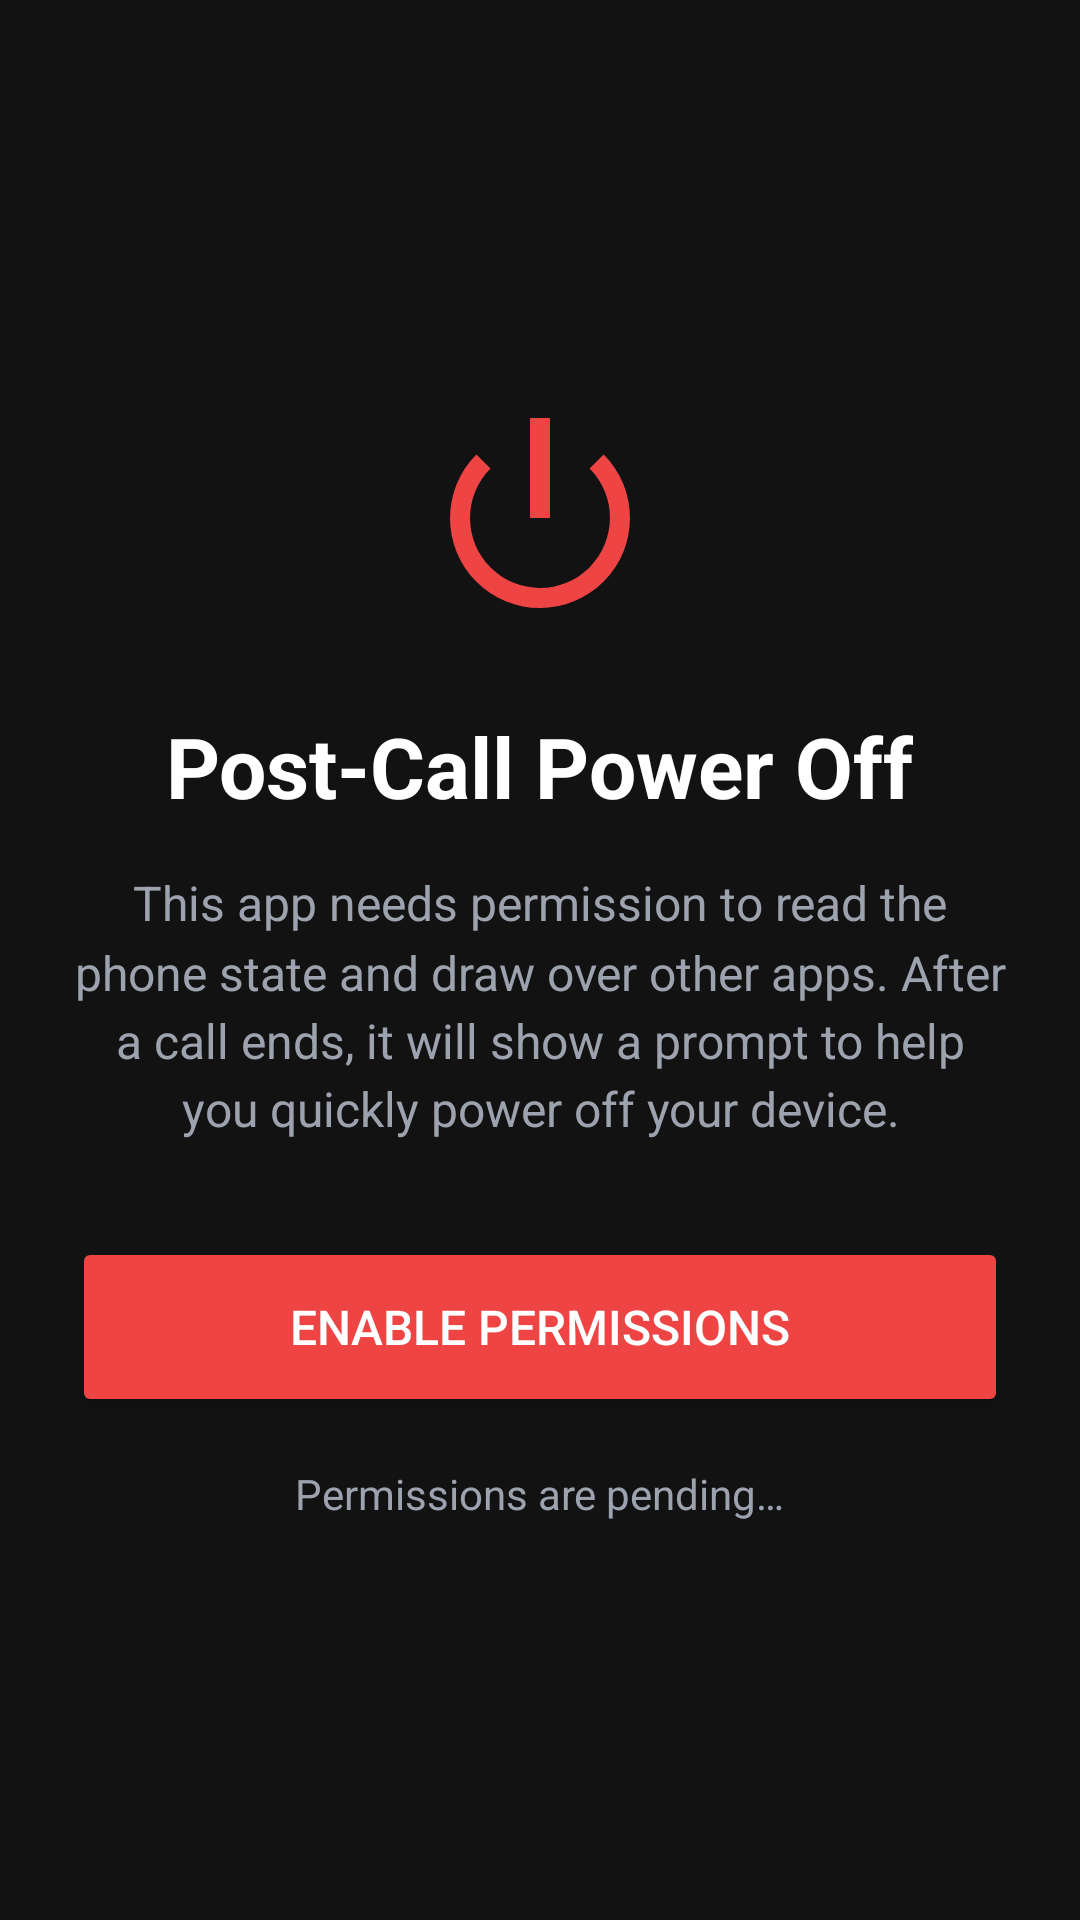

Layout XML and referenced resources for this Android screen:
<!-- AndroidManifest.xml: application theme Theme.PostCallPowerOff -->
<!-- res/layout/activity_main.xml -->
<?xml version="1.0" encoding="utf-8"?>
<RelativeLayout xmlns:android="http://schemas.android.com/apk/res/android"
    xmlns:app="http://schemas.android.com/apk/res-auto"
    xmlns:tools="http://schemas.android.com/tools"
    android:layout_width="match_parent"
    android:layout_height="match_parent"
    android:padding="24dp"
    android:background="#121212"
    tools:context=".MainActivity">

    <LinearLayout
        android:layout_width="match_parent"
        android:layout_height="wrap_content"
        android:orientation="vertical"
        android:layout_centerInParent="true">

        <ImageView
            android:layout_width="80dp"
            android:layout_height="80dp"
            android:layout_gravity="center_horizontal"
            android:src="@android:drawable/ic_lock_power_off"
            app:tint="@color/red_500"
            android:layout_marginBottom="24dp"
            android:contentDescription="@string/app_icon_description" />

        <TextView
            android:id="@+id/titleTextView"
            android:layout_width="wrap_content"
            android:layout_height="wrap_content"
            android:text="@string/app_title"
            android:textColor="@android:color/white"
            android:textSize="28sp"
            android:textStyle="bold"
            android:layout_gravity="center_horizontal"/>

        <TextView
            android:id="@+id/descriptionTextView"
            android:layout_width="match_parent"
            android:layout_height="wrap_content"
            android:text="@string/app_description"
            android:textColor="@color/gray_400"
            android:textSize="16sp"
            android:textAlignment="center"
            android:layout_marginTop="16dp"
            android:lineSpacingMultiplier="1.2"/>

        <Button
            android:id="@+id/permissionButton"
            android:layout_width="match_parent"
            android:layout_height="60dp"
            android:layout_marginTop="32dp"
            android:text="@string/enable_permissions"
            android:backgroundTint="@color/red_500"
            android:textColor="@android:color/white"
            android:textSize="16sp" />

        <TextView
            android:id="@+id/permissionStatusTextView"
            android:layout_width="wrap_content"
            android:layout_height="wrap_content"
            android:layout_gravity="center_horizontal"
            android:layout_marginTop="16dp"
            android:textColor="@color/gray_400"
            android:text="@string/permissions_pending"
            android:textSize="14sp" />
    </LinearLayout>
</RelativeLayout>
<!-- resources referenced by this layout -->
<resources>
  <color name="gray_400">#9CA3AF</color>
  <color name="red_500">#EF4444</color>
  <string name="app_description">This app needs permission to read the phone state and draw over other apps. After a call ends, it will show a prompt to help you quickly power off your device.</string>
  <string name="app_icon_description">App Icon</string>
  <string name="app_title">Post-Call Power Off</string>
  <string name="enable_permissions">Enable Permissions</string>
  <string name="permissions_pending">Permissions are pending…</string>
  <style name="Theme.PostCallPowerOff" parent="Theme.MaterialComponents.DayNight.DarkActionBar">
          
          <item name="colorPrimary">@color/red_500</item>
          <item name="colorPrimaryVariant">@color/red_600</item>
          <item name="colorOnPrimary">@color/white</item>
          
          <item name="colorSecondary">@color/green_400</item>
          <item name="colorSecondaryVariant">@color/green_400</item>
          <item name="colorOnSecondary">@color/black</item>
          
          <item name="android:statusBarColor">?attr/colorPrimaryVariant</item>
          
      </style>
  <color name="red_600">#DC2626</color>
  <color name="white">#FFFFFFFF</color>
  <color name="green_400">#4ADE80</color>
  <color name="black">#FF000000</color>
</resources>
